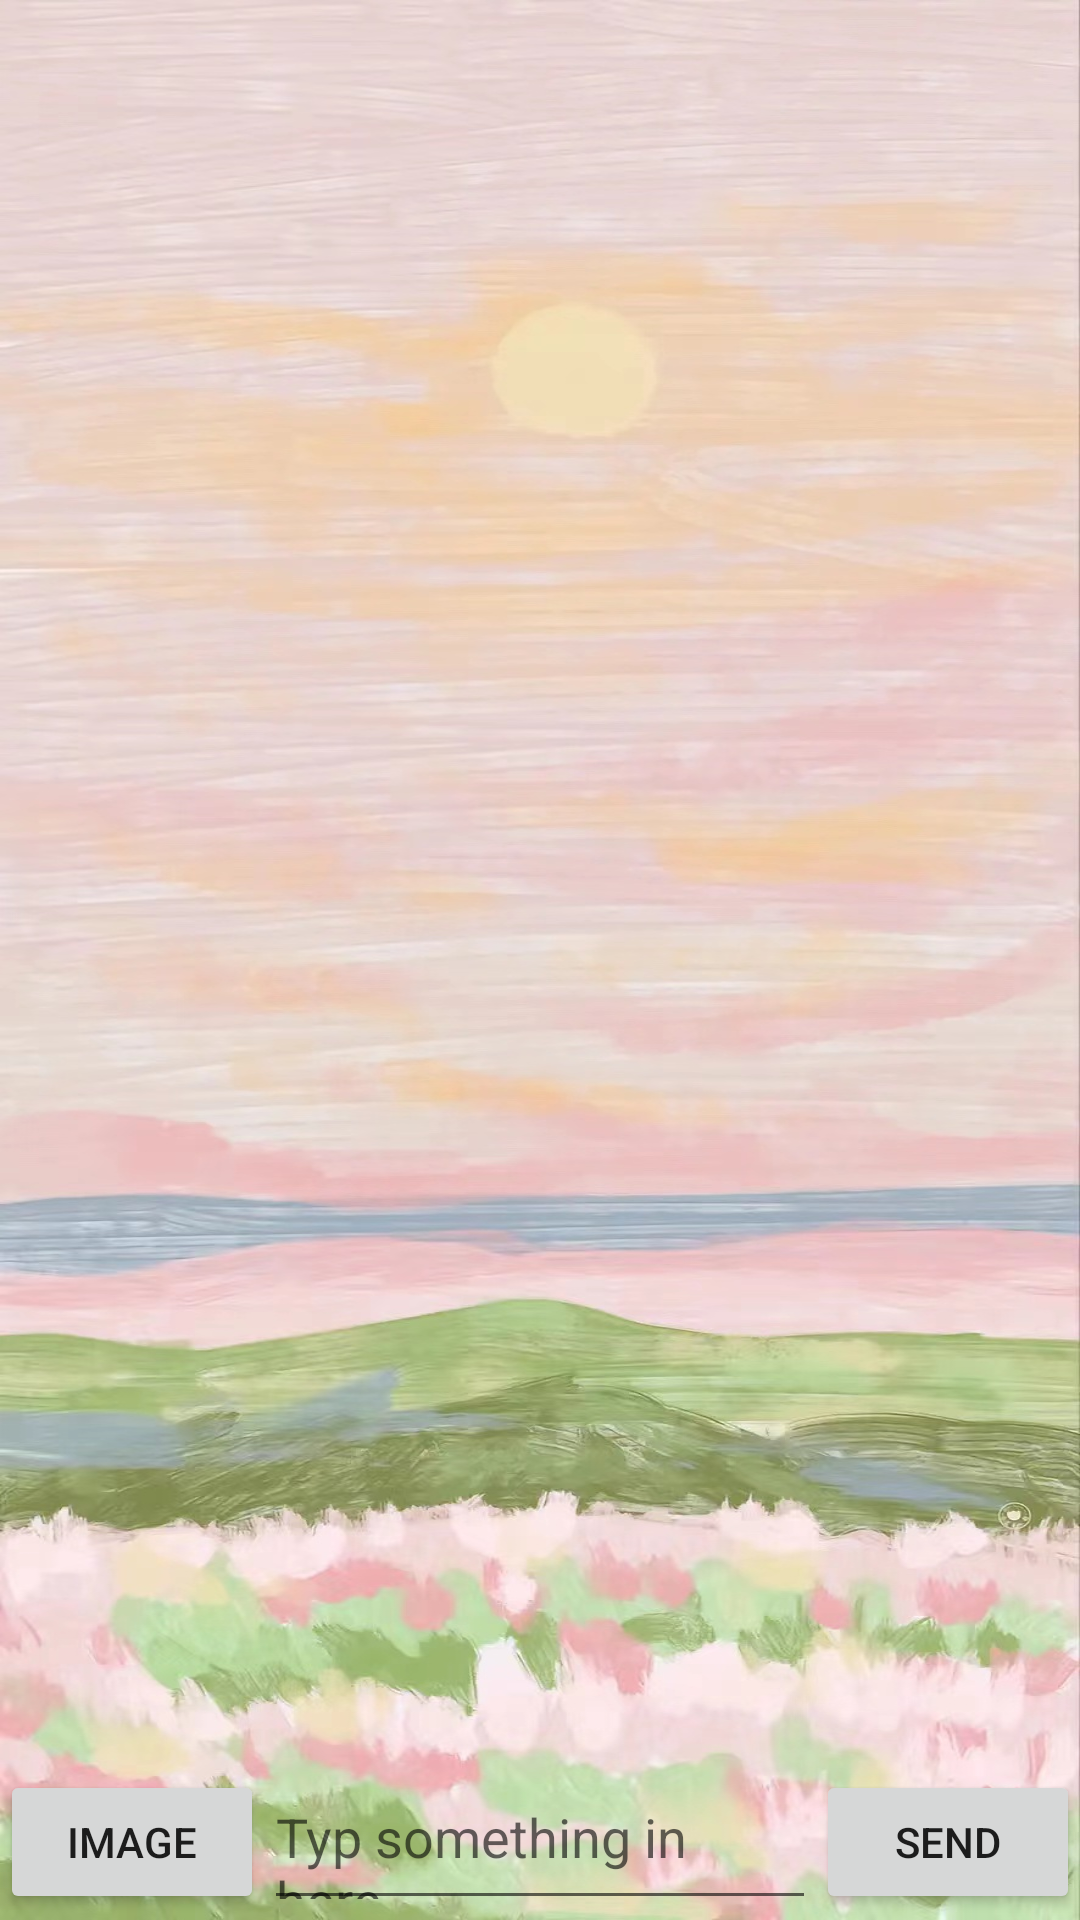

Here is an Android app screen rendered from its layout file. Give the layout XML and the strings, colors and styles it references.
<!-- AndroidManifest.xml: application theme AppTheme -->
<!-- res/layout/activity_chat.xml -->
<LinearLayout xmlns:android="http://schemas.android.com/apk/res/android"
    xmlns:tools="http://schemas.android.com/tools"
    android:layout_width="match_parent"
    android:layout_height="match_parent"
    android:background="@drawable/new_chat"
    android:orientation="vertical">


    <ListView
        android:id="@+id/msg_list_view"
        android:layout_width="match_parent"
        android:layout_height="0dp"
        android:layout_weight="1"
        android:divider="#0000">

    </ListView>

    <RelativeLayout
        android:layout_width="match_parent"
        android:layout_height="50dp">


        <Button
            android:id="@+id/send_image"
            android:layout_width="wrap_content"
            android:layout_height="wrap_content"
            android:text="image"/>

        <Button
            android:id="@+id/send"
            android:layout_alignParentRight="true"
            android:layout_width="wrap_content"
            android:layout_height="wrap_content"
            android:text="send"/>

        <EditText
            android:id="@+id/input_text"
            android:layout_width="match_parent"
            android:layout_height="match_parent"
            android:layout_toRightOf="@id/send_image"
            android:layout_toLeftOf="@id/send"
            android:hint="Typ something in here"
            android:maxLines="2"
            />


    </RelativeLayout>
</LinearLayout>
<!-- resources referenced by this layout -->
<resources>
  <!-- drawable new_chat: jpg bitmap (drawable, 273640 bytes) -->
  <style name="AppTheme" parent="Theme.AppCompat.Light.DarkActionBar">
          
          <item name="colorPrimary">@color/colorPrimary</item>
          <item name="colorPrimaryDark">@color/colorPrimaryDark</item>
          <item name="colorAccent">@color/colorAccent</item>
      </style>
  <color name="colorPrimary">#E99F82</color>
  <color name="colorPrimaryDark">#FBC6A4</color>
  <color name="colorAccent">#D81B60</color>
</resources>
